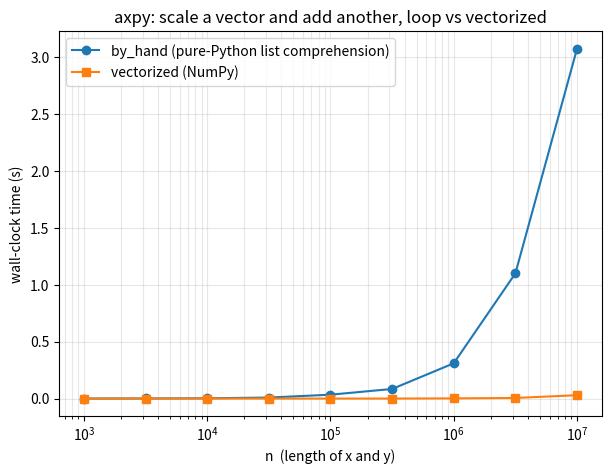

Source code (Python): (Note: this script raises an exception after producing the figure.)
"""Figure: axpy timing -- pure-Python list comprehension vs NumPy vectorized.

Reproduce with:
    clae-py chapter_drafts/clae-chapter-01/figures/fig_axpy_timing.py
"""
import os
import time

import numpy as np
import matplotlib

matplotlib.use("Agg")
import matplotlib.pyplot as plt

A = 2.5


def by_hand(a, x, y):       # pure Python, a list comprehension over the entries
    return [a * xi + yi for xi, yi in zip(x, y)]


def vectorized(a, x, y):    # NumPy, the whole array at once
    return a * x + y


def best(fn, *args, reps):
    times = []
    for _ in range(reps):
        t0 = time.perf_counter()
        fn(*args)
        times.append(time.perf_counter() - t0)
    return min(times)


def main():
    rng = np.random.default_rng(0)
    ns = np.logspace(3, 7, 9).astype(int)
    t_loop, t_vec = [], []
    for n in ns:
        x = rng.random(n)
        y = rng.random(n)
        t_loop.append(best(by_hand, A, x, y, reps=(1 if n > 1_000_000 else 3)))
        t_vec.append(best(vectorized, A, x, y, reps=7))

    t_loop = np.array(t_loop)
    t_vec = np.array(t_vec)
    print(f"n = {ns[-1]:,}:  by_hand {t_loop[-1]*1e3:.0f} ms   "
          f"vectorized {t_vec[-1]*1e3:.1f} ms   factor {t_loop[-1]/t_vec[-1]:.0f}x")

    plt.figure(figsize=(7, 5))
    plt.semilogx(ns, t_loop, "o-", label="by_hand (pure-Python list comprehension)")
    plt.semilogx(ns, t_vec, "s-", label="vectorized (NumPy)")
    plt.xlabel("n  (length of x and y)")
    plt.ylabel("wall-clock time (s)")
    plt.title("axpy: scale a vector and add another, loop vs vectorized")
    plt.legend()
    plt.grid(True, which="both", alpha=0.3)
    out = os.path.join(os.path.dirname(os.path.abspath(__file__)), "fig_axpy_timing.png")
    plt.savefig(out, dpi=150, bbox_inches="tight")
    print("wrote", out)


if __name__ == "__main__":
    main()
